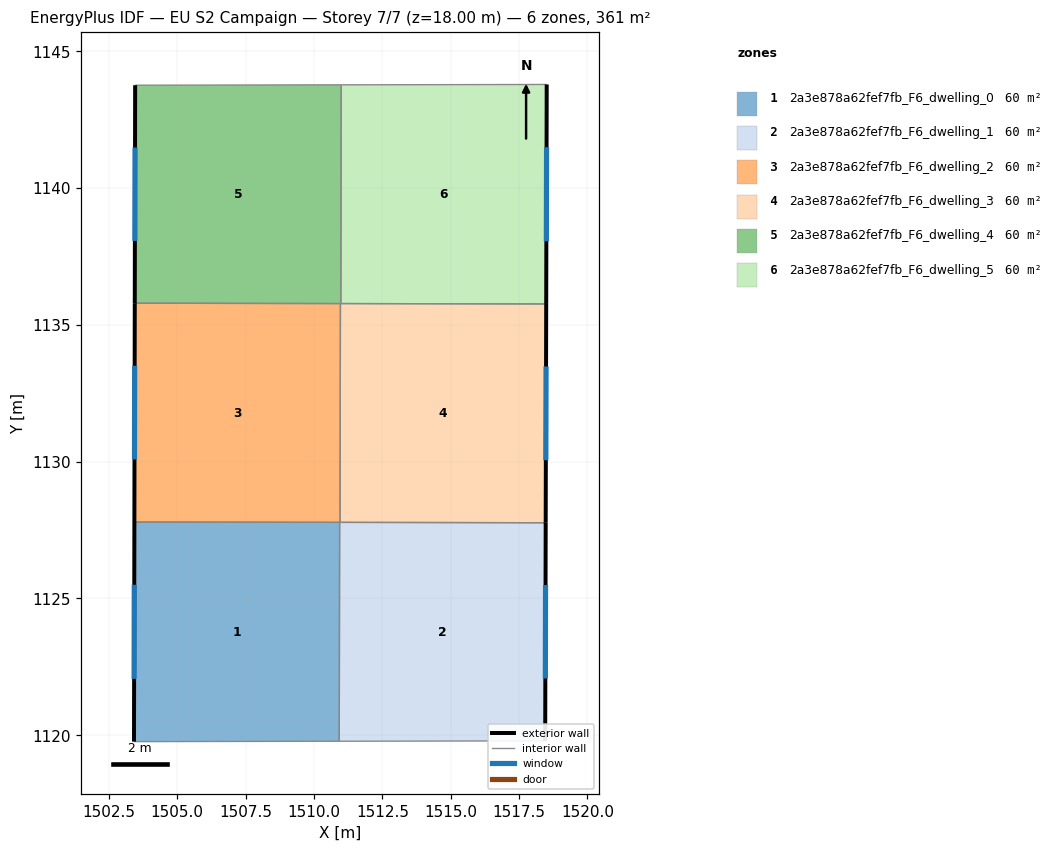
=== STOREY PLAN SPEC (per zone: floor XY polygon, exterior-wall plan segments, windows/doors) ===
zone 1: 2a3e878a62fef7fb_F6_dwelling_0  (60.1 m²)
  floor: (1510.94, 1127.78) (1510.93, 1119.78) (1503.42, 1119.77) (1503.44, 1127.80)
  exterior wall: (1503.44, 1127.80) – (1503.42, 1119.77)  [8.0 m]
    window: (1503.43, 1125.50) – (1503.43, 1122.06)  [4.4 m²]
  interior walls: 3
zone 2: 2a3e878a62fef7fb_F6_dwelling_1  (60.1 m²)
  floor: (1518.47, 1127.77) (1518.45, 1119.80) (1510.93, 1119.78) (1510.94, 1127.78)
  exterior wall: (1518.45, 1119.80) – (1518.47, 1127.77)  [8.0 m]
    window: (1518.46, 1122.07) – (1518.47, 1125.49)  [4.4 m²]
  interior walls: 4
zone 3: 2a3e878a62fef7fb_F6_dwelling_2  (60.1 m²)
  floor: (1510.97, 1135.78) (1510.95, 1127.78) (1503.44, 1127.80) (1503.45, 1135.79)
  exterior wall: (1503.45, 1135.79) – (1503.44, 1127.80)  [8.0 m]
    window: (1503.45, 1133.51) – (1503.44, 1130.08)  [4.4 m²]
  interior walls: 4
zone 4: 2a3e878a62fef7fb_F6_dwelling_3  (60.1 m²)
  floor: (1518.49, 1135.77) (1518.47, 1127.77) (1510.95, 1127.78) (1510.97, 1135.78)
  exterior wall: (1518.47, 1127.77) – (1518.49, 1135.77)  [8.0 m]
    window: (1518.48, 1130.05) – (1518.49, 1133.48)  [4.4 m²]
  interior walls: 4
zone 5: 2a3e878a62fef7fb_F6_dwelling_4  (60.1 m²)
  floor: (1511.00, 1143.78) (1510.98, 1135.78) (1503.45, 1135.79) (1503.46, 1143.76)
  exterior wall: (1503.47, 1143.76) – (1503.45, 1135.79)  [8.0 m]
    window: (1503.46, 1141.49) – (1503.46, 1138.07)  [4.4 m²]
  interior walls: 4
zone 6: 2a3e878a62fef7fb_F6_dwelling_5  (60.1 m²)
  floor: (1518.51, 1143.79) (1518.49, 1135.77) (1510.98, 1135.78) (1511.00, 1143.78)
  exterior wall: (1518.49, 1135.77) – (1518.51, 1143.79)  [8.0 m]
    window: (1518.50, 1138.06) – (1518.50, 1141.50)  [4.4 m²]
  interior walls: 3

=== DERIVED (storey summary) ===
Building: EU S2 Campaign
Storey: 7 of 7  (floor level z = 18.00 m)
Storey gross floor area: 360.8 m²
Zones on this storey: 6
  - 2a3e878a62fef7fb_F6_dwelling_0: floor 60.1 m²; exterior wall 8.0 m (24.1 m²); 1 window(s) 4.4 m²; WWR 18.4%
  - 2a3e878a62fef7fb_F6_dwelling_1: floor 60.1 m²; exterior wall 8.0 m (23.9 m²); 1 window(s) 4.4 m²; WWR 18.4%
  - 2a3e878a62fef7fb_F6_dwelling_2: floor 60.1 m²; exterior wall 8.0 m (24.0 m²); 1 window(s) 4.4 m²; WWR 18.4%
  - 2a3e878a62fef7fb_F6_dwelling_3: floor 60.1 m²; exterior wall 8.0 m (24.0 m²); 1 window(s) 4.4 m²; WWR 18.4%
  - 2a3e878a62fef7fb_F6_dwelling_4: floor 60.1 m²; exterior wall 8.0 m (23.9 m²); 1 window(s) 4.4 m²; WWR 18.4%
  - 2a3e878a62fef7fb_F6_dwelling_5: floor 60.1 m²; exterior wall 8.0 m (24.1 m²); 1 window(s) 4.4 m²; WWR 18.4%
Zone adjacency (shared interzone walls):
  - 2a3e878a62fef7fb_F6_dwelling_0 ↔ 2a3e878a62fef7fb_F6_dwelling_1
  - 2a3e878a62fef7fb_F6_dwelling_0 ↔ 2a3e878a62fef7fb_F6_dwelling_2
  - 2a3e878a62fef7fb_F6_dwelling_1 ↔ 2a3e878a62fef7fb_F6_dwelling_2
  - 2a3e878a62fef7fb_F6_dwelling_1 ↔ 2a3e878a62fef7fb_F6_dwelling_3
  - 2a3e878a62fef7fb_F6_dwelling_2 ↔ 2a3e878a62fef7fb_F6_dwelling_3
  - 2a3e878a62fef7fb_F6_dwelling_2 ↔ 2a3e878a62fef7fb_F6_dwelling_4
  - 2a3e878a62fef7fb_F6_dwelling_3 ↔ 2a3e878a62fef7fb_F6_dwelling_4
  - 2a3e878a62fef7fb_F6_dwelling_3 ↔ 2a3e878a62fef7fb_F6_dwelling_5
  - 2a3e878a62fef7fb_F6_dwelling_4 ↔ 2a3e878a62fef7fb_F6_dwelling_5